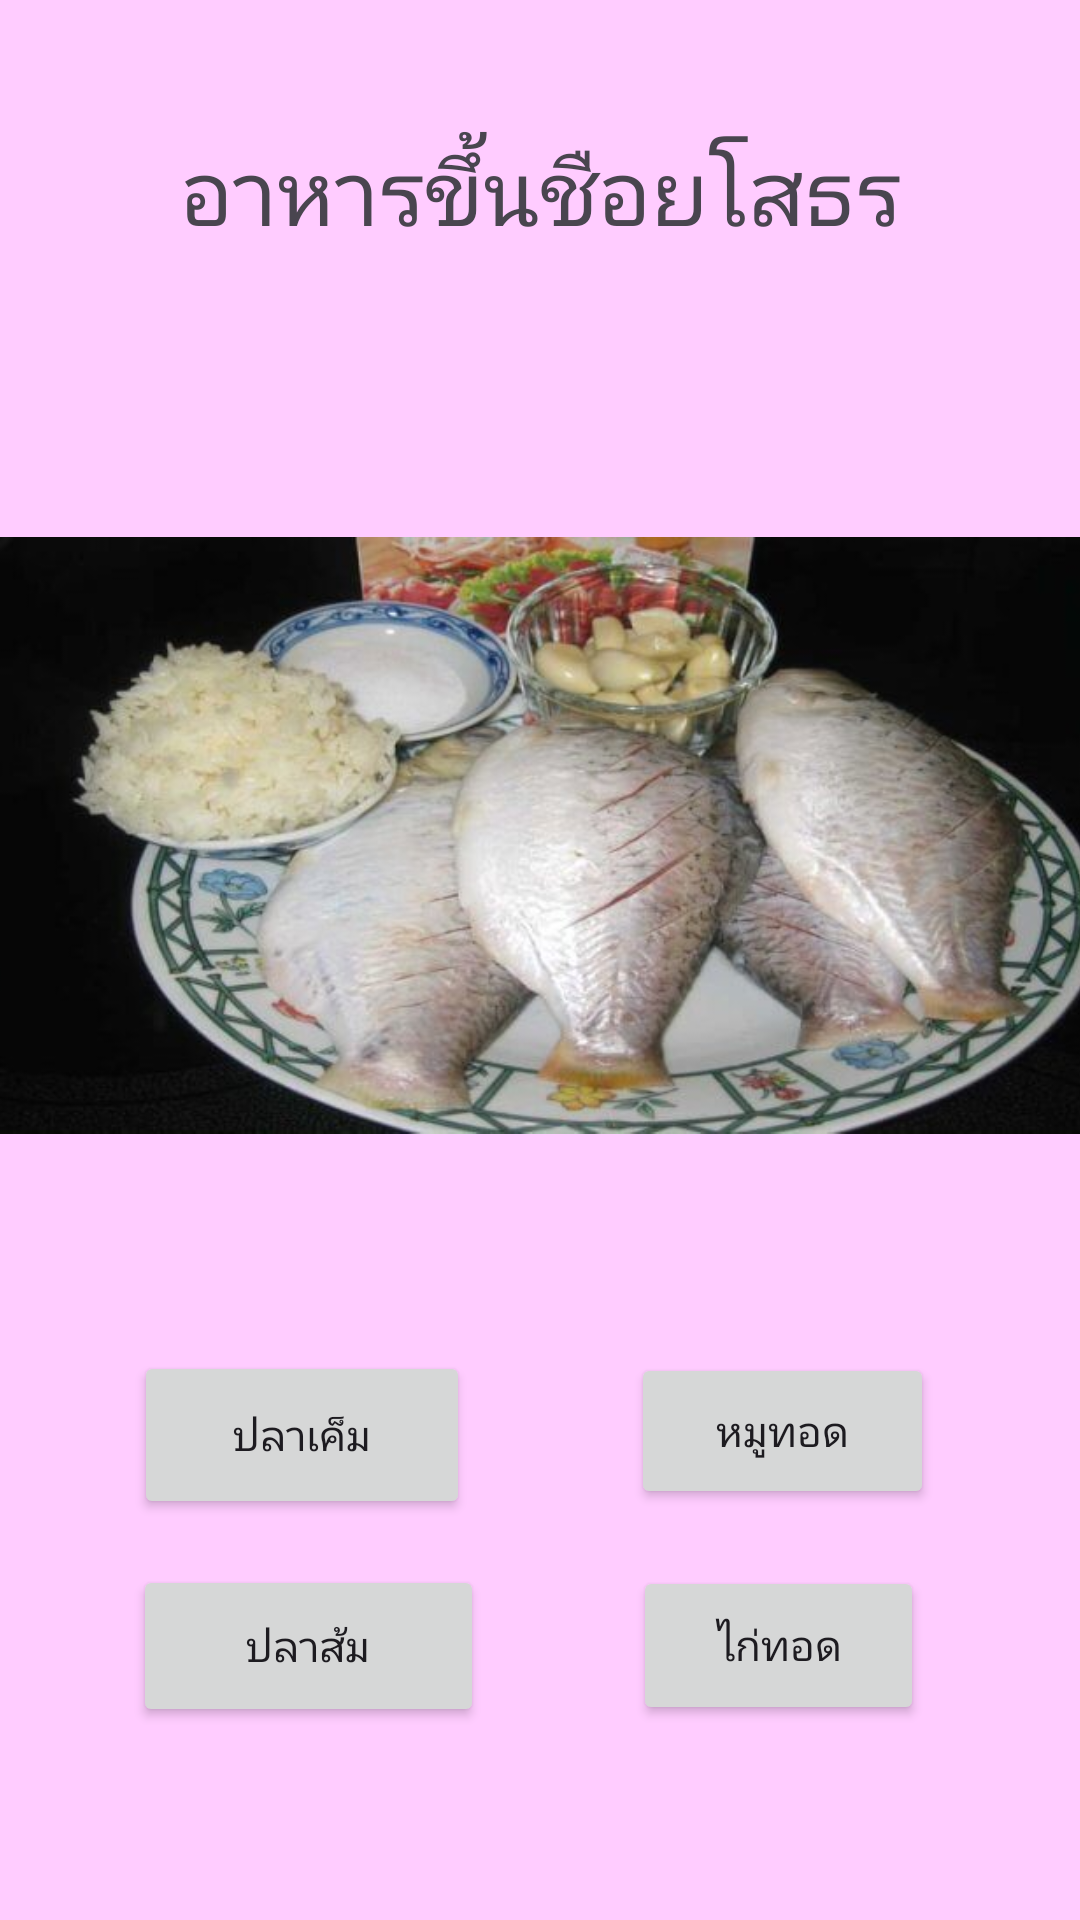

Write the Android layout XML for this screen, with the resource values it uses.
<!-- AndroidManifest.xml: application theme Theme.EZ011 -->
<!-- res/layout/activity_six.xml -->
<?xml version="1.0" encoding="utf-8"?>
<androidx.constraintlayout.widget.ConstraintLayout xmlns:android="http://schemas.android.com/apk/res/android"
    xmlns:app="http://schemas.android.com/apk/res-auto"
    xmlns:tools="http://schemas.android.com/tools"
    android:layout_width="match_parent"
    android:layout_height="match_parent"
    android:background="#ffccff"
    tools:context=".six">

    <Button
        android:id="@+id/y2"
        android:layout_width="101dp"
        android:layout_height="52dp"
        android:text="หมูทอด"
        app:layout_constraintBottom_toBottomOf="parent"
        app:layout_constraintEnd_toEndOf="parent"
        app:layout_constraintHorizontal_bias="0.812"
        app:layout_constraintStart_toStartOf="parent"
        app:layout_constraintTop_toTopOf="parent"
        app:layout_constraintVertical_bias="0.767" />

    <Button
        android:id="@+id/y1"
        android:layout_width="112dp"
        android:layout_height="56dp"
        android:text="ปลาเค็ม"
        app:layout_constraintBottom_toBottomOf="parent"
        app:layout_constraintEnd_toEndOf="parent"
        app:layout_constraintHorizontal_bias="0.18"
        app:layout_constraintStart_toStartOf="parent"
        app:layout_constraintTop_toTopOf="parent"
        app:layout_constraintVertical_bias="0.771" />

    <Button
        android:id="@+id/y4"
        android:layout_width="97dp"
        android:layout_height="53dp"
        android:text="ไก่ทอด"
        app:layout_constraintBottom_toBottomOf="parent"
        app:layout_constraintEnd_toEndOf="parent"
        app:layout_constraintHorizontal_bias="0.802"
        app:layout_constraintStart_toStartOf="parent"
        app:layout_constraintTop_toTopOf="parent"
        app:layout_constraintVertical_bias="0.889" />

    <TextView
        android:id="@+id/textView6"
        android:layout_width="wrap_content"
        android:layout_height="wrap_content"
        android:text="อาหารขึ้นชือยโสธร"
        android:textSize="30sp"
        app:layout_constraintBottom_toBottomOf="parent"
        app:layout_constraintEnd_toEndOf="parent"
        app:layout_constraintStart_toStartOf="parent"
        app:layout_constraintTop_toTopOf="parent"
        app:layout_constraintVertical_bias="0.072" />

    <Button
        android:id="@+id/y3"
        android:layout_width="117dp"
        android:layout_height="54dp"
        android:text="ปลาส้ม"
        app:layout_constraintBottom_toBottomOf="parent"
        app:layout_constraintEnd_toEndOf="parent"
        app:layout_constraintHorizontal_bias="0.183"
        app:layout_constraintStart_toStartOf="parent"
        app:layout_constraintTop_toTopOf="parent"
        app:layout_constraintVertical_bias="0.89" />

    <ImageView
        android:id="@+id/imageView7"
        android:layout_width="380dp"
        android:layout_height="259dp"
        app:layout_constraintBottom_toBottomOf="parent"
        app:layout_constraintEnd_toEndOf="parent"
        app:layout_constraintStart_toStartOf="parent"
        app:layout_constraintTop_toTopOf="parent"
        app:layout_constraintVertical_bias="0.391"
        app:srcCompat="@drawable/six" />
</androidx.constraintlayout.widget.ConstraintLayout>
<!-- resources referenced by this layout -->
<resources>
  <!-- drawable six: jpg bitmap (drawable, 40652 bytes) -->
  <style name="Theme.EZ011" parent="Base.Theme.EZ011" />
  <style name="Base.Theme.EZ011" parent="Theme.Material3.DayNight.NoActionBar">
          
          
      </style>
</resources>
